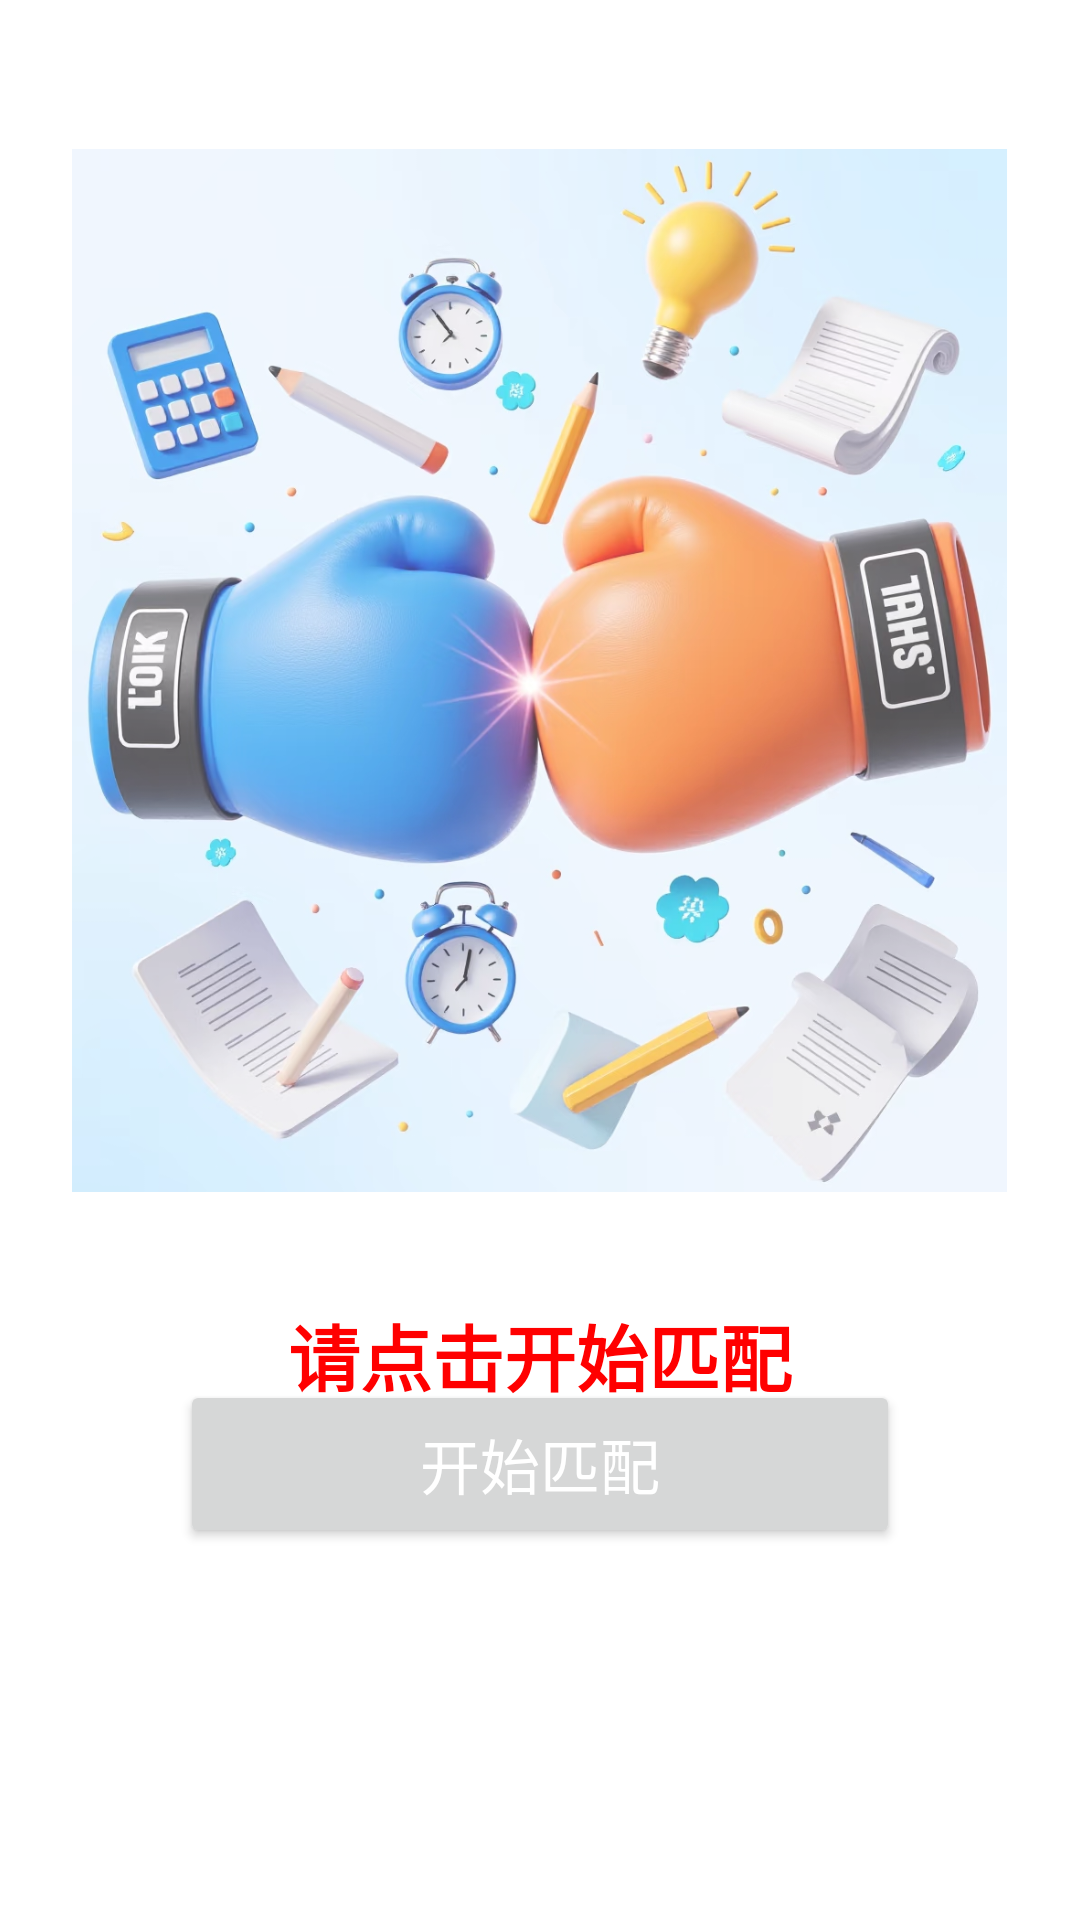

Produce the Android XML layout that renders to this screen, including the resource entries it uses.
<!-- AndroidManifest.xml: application theme AppTheme -->
<!-- res/layout/activity_match.xml -->
<?xml version="1.0" encoding="utf-8"?>
<RelativeLayout xmlns:android="http://schemas.android.com/apk/res/android"
    xmlns:tools="http://schemas.android.com/tools"
    android:layout_width="match_parent"
    android:layout_height="match_parent"
    android:background="@drawable/backmain"
    android:padding="24dp">
    <TextView
        android:layout_width="match_parent"
        android:layout_height="wrap_content"
        android:text="口算对战在线匹配"
        android:textSize="24sp"
        android:textColor="@android:color/black"
        android:textStyle="bold"
        android:gravity="center"
        android:layout_marginTop="20dp"/>
    <ImageView
        android:id="@+id/match_decor_image"
        android:layout_width="373dp"
        android:layout_height="373dp"
        android:layout_above="@id/start_match_button"
        android:layout_marginBottom="50dp"
        android:scaleType="fitCenter"
        android:src="@drawable/battle_match" />
    <View
        android:layout_width="match_parent"
        android:layout_height="match_parent"
        android:background="#40FFFFFF"/>
    <TextView
        android:id="@+id/match_status"
        android:layout_width="wrap_content"
        android:layout_height="wrap_content"
        android:layout_centerHorizontal="true"
        android:layout_marginTop="410dp"
        android:text="请点击开始匹配"
        android:textColor="#FF0000"
        android:textSize="24sp"
        android:textStyle="bold"/>

    <ProgressBar
        android:id="@+id/progress_bar"
        android:layout_width="64dp"
        android:layout_height="64dp"
        android:layout_centerInParent="true"
        android:indeterminateTint="#2196F3"
        android:visibility="gone" />

    <Button
        android:id="@+id/start_match_button"
        android:layout_width="240dp"
        android:layout_height="56dp"
        android:layout_centerHorizontal="true"
        android:layout_alignParentBottom="true"
        android:layout_marginBottom="100dp"
        android:text="开始匹配"
        android:textColor="#FFFFFF"
        android:textSize="20sp"/>

</RelativeLayout>
<!-- resources referenced by this layout -->
<resources>
  <!-- drawable battle_match: png bitmap (drawable, 970834 bytes) -->
  <style name="AppTheme" parent="Theme.MaterialComponents.DayNight.DarkActionBar">
          <item name="colorPrimary">@color/colorPrimary</item>
          <item name="colorPrimaryDark">@color/colorPrimaryDark</item>
          <item name="colorAccent">@color/colorAccent</item>
  
          
          <item name="materialCardViewStyle">@style/Widget.Material3.CardView.Elevated</item>
          <item name="android:windowLightNavigationBar" tools:targetApi="o_mr1">true</item>
      </style>
  <color name="colorPrimary">#3F51B5</color>
  <color name="colorPrimaryDark">#303F9F</color>
  <color name="colorAccent">#FF4081</color>
  <style name="Widget.Material3.CardView.Elevated" parent="Widget.MaterialComponents.CardView">
          <item name="cardElevation">4dp</item>
          <item name="strokeColor">@color/card_stroke</item>
          <item name="strokeWidth">1dp</item>
          <item name="shapeAppearanceOverlay">@style/ShapeAppearance.Material3.MediumComponent</item>
      </style>
  <color name="card_stroke">#1F000000</color>
  <style name="ShapeAppearance.Material3.MediumComponent" parent="ShapeAppearance.Material3.SmallComponent">
          <item name="cornerFamily">rounded</item>
          <item name="cornerSize">12dp</item>
      </style>
</resources>
